Run: headless pygame with SDL's dummy video driver; simulated clock (each Clock.tick advances the game by its frame time, no real sleeping); random seed 0; keys injected as events and as key.get_pressed() state; mouse plan: one left click at the window centre at the start of phase 2, then a move to the lower-right quarter at the start of phase 3.
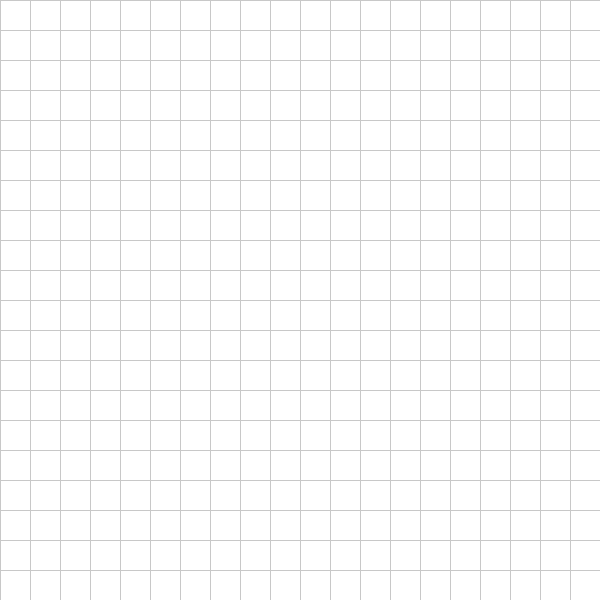
Frame 1 of 4 · flips 1–60 · no input
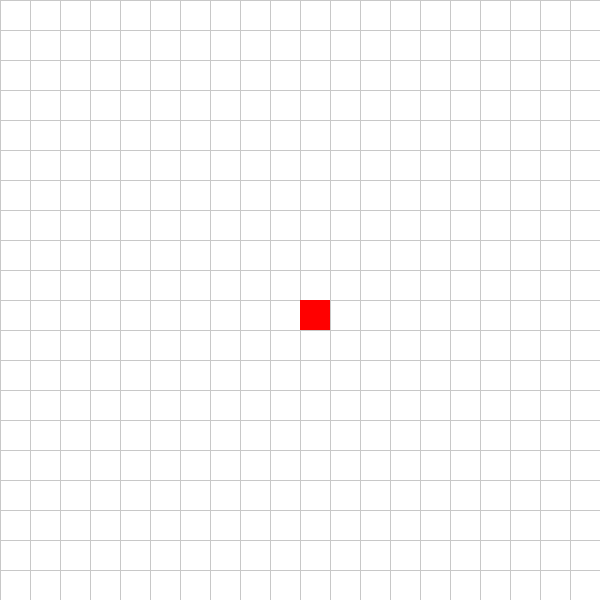
Frame 2 of 4 · flips 61–180 · clicked the window centre · tapped SPACE, RETURN · held RIGHT (→), D
Frame 3 of 4 · flips 181–300 · moved the mouse to the lower-right quarter · held DOWN (↓), S · screen unchanged from frame 2, image omitted
Frame 4 of 4 · flips 301–420 · held LEFT (←), A, UP (↑), W · screen unchanged from frame 3, image omitted

The pygame program that drew these frames:

import pygame
import heapq

WIDTH, HEIGHT = 600, 600
GRID_SIZE = 20
CELL_SIZE = WIDTH // GRID_SIZE
WHITE, BLACK, RED, GREEN, BLUE, GRAY = (255, 255, 255), (0, 0, 0), (255, 0, 0), (0, 255, 0), (0, 0, 255), (200, 200, 200)

pygame.init()
screen = pygame.display.set_mode((WIDTH, HEIGHT))
pygame.display.set_caption("Interactive A* Pathfinding")


start, goal = None, None
obstacles = set()
path = []


def astar(start, goal):
    def heuristic(a, b):  
        return abs(a[0] - b[0]) + abs(a[1] - b[1])

    open_list = []
    heapq.heappush(open_list, (0, start))
    came_from = {}
    g_score = {start: 0}
    f_score = {start: heuristic(start, goal)}

    while open_list:
        _, current = heapq.heappop(open_list)
        if current == goal:
            path = []
            while current in came_from:
                path.append(current)
                current = came_from[current]
            path.reverse()
            return path

        for dx, dy in [(-1, 0), (1, 0), (0, -1), (0, 1)]:  # Neighbor cells
            neighbor = (current[0] + dx, current[1] + dy)
            if 0 <= neighbor[0] < GRID_SIZE and 0 <= neighbor[1] < GRID_SIZE and neighbor not in obstacles:
                temp_g_score = g_score[current] + 1
                if neighbor not in g_score or temp_g_score < g_score[neighbor]:
                    g_score[neighbor] = temp_g_score
                    f_score[neighbor] = temp_g_score + heuristic(neighbor, goal)
                    heapq.heappush(open_list, (f_score[neighbor], neighbor))
                    came_from[neighbor] = current
    return []


def draw_grid():
    screen.fill(WHITE)

    for x in range(0, WIDTH, CELL_SIZE):
        pygame.draw.line(screen, GRAY, (x, 0), (x, HEIGHT))
    for y in range(0, HEIGHT, CELL_SIZE):
        pygame.draw.line(screen, GRAY, (0, y), (WIDTH, y))

    
    for obs in obstacles:
        pygame.draw.rect(screen, BLACK, (obs[0] * CELL_SIZE, obs[1] * CELL_SIZE, CELL_SIZE, CELL_SIZE))

    
    for node in path:
        pygame.draw.rect(screen, BLUE, (node[0] * CELL_SIZE, node[1] * CELL_SIZE, CELL_SIZE, CELL_SIZE))

    
    if start:
        pygame.draw.rect(screen, RED, (start[0] * CELL_SIZE, start[1] * CELL_SIZE, CELL_SIZE, CELL_SIZE))
    if goal:
        pygame.draw.rect(screen, GREEN, (goal[0] * CELL_SIZE, goal[1] * CELL_SIZE, CELL_SIZE, CELL_SIZE))

    pygame.display.flip()


def get_cell_from_mouse(pos):
    return pos[0] // CELL_SIZE, pos[1] // CELL_SIZE

running = True
while running:
    draw_grid()

    for event in pygame.event.get():
        if event.type == pygame.QUIT:
            running = False

        elif event.type == pygame.MOUSEBUTTONDOWN:
            cell = get_cell_from_mouse(event.pos)

            if event.button == 1:  
                if start is None:
                    start = cell
                elif goal is None and cell != start:
                    goal = cell

            elif event.button == 3:  
                if cell != start and cell != goal:
                    if cell in obstacles:
                        obstacles.remove(cell)
                    else:
                        obstacles.add(cell)

        elif event.type == pygame.KEYDOWN:
            if event.key == pygame.K_SPACE and start and goal: 
                path = astar(start, goal)

pygame.quit()
